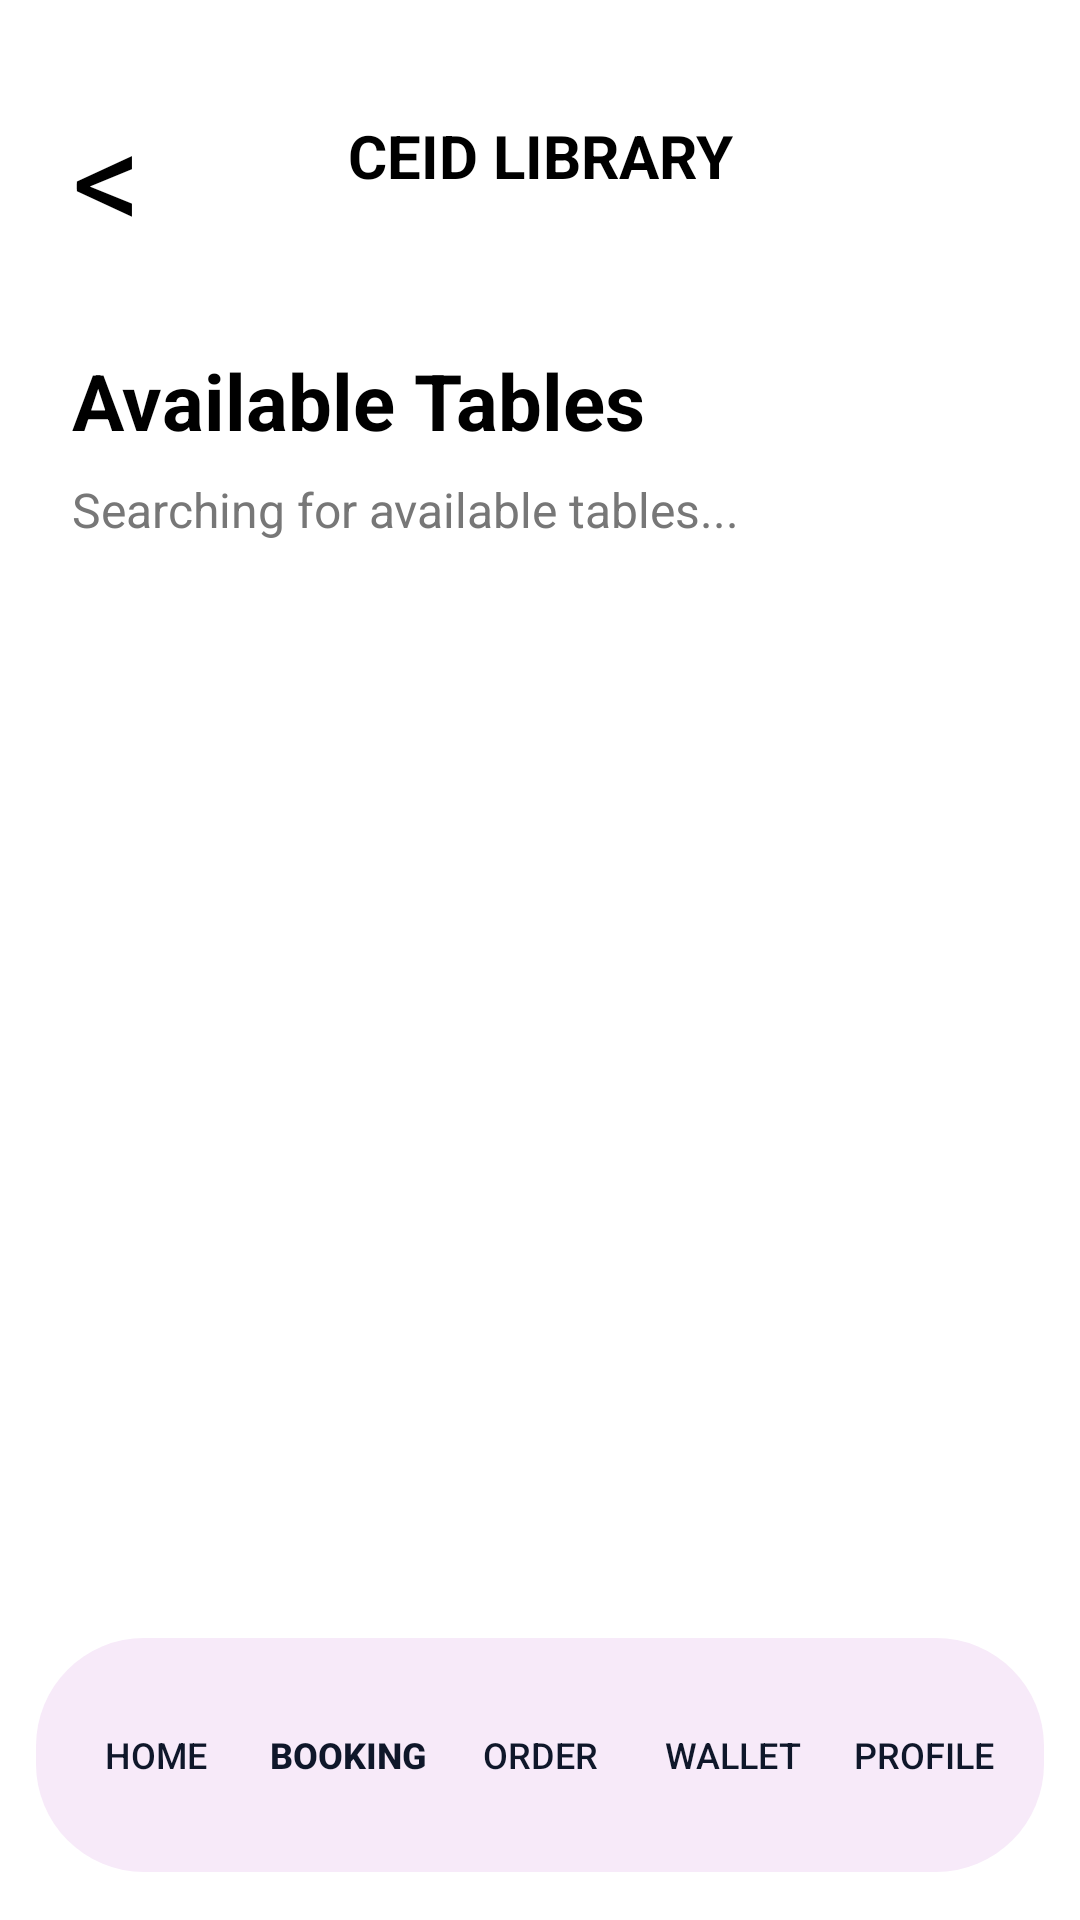

Here is an Android app screen rendered from its layout file. Give the layout XML and the strings, colors and styles it references.
<!-- AndroidManifest.xml: application theme AppTheme -->
<!-- res/layout/activity_screen_tables.xml -->
<?xml version="1.0" encoding="utf-8"?>
<FrameLayout xmlns:android="http://schemas.android.com/apk/res/android"
    android:layout_width="match_parent"
    android:layout_height="match_parent"
    android:background="#FFFFFF">

    <ScrollView
        android:layout_width="match_parent"
        android:layout_height="match_parent"
        android:fillViewport="true"
        android:paddingBottom="104dp">

        <LinearLayout
            android:layout_width="match_parent"
            android:layout_height="wrap_content"
            android:orientation="vertical"
            android:paddingStart="24dp"
            android:paddingTop="28dp"
            android:paddingEnd="24dp"
            android:paddingBottom="124dp">

            <LinearLayout
                android:layout_width="match_parent"
                android:layout_height="48dp"
                android:gravity="center_vertical"
                android:orientation="horizontal">

                <TextView
                    android:id="@+id/backButton"
                    android:layout_width="48dp"
                    android:layout_height="48dp"
                    android:gravity="center_vertical"
                    android:text="&lt;"
                    android:textColor="#000000"
                    android:textSize="46sp" />

                <TextView
                    android:id="@+id/headerTitle"
                    android:layout_width="0dp"
                    android:layout_height="match_parent"
                    android:layout_weight="1"
                    android:gravity="center"
                    android:text="CEID LIBRARY"
                    android:textColor="#000000"
                    android:textSize="20sp"
                    android:textStyle="bold" />

                <Space
                    android:layout_width="48dp"
                    android:layout_height="48dp" />
            </LinearLayout>

            <TextView
                android:layout_width="match_parent"
                android:layout_height="wrap_content"
                android:layout_marginTop="40dp"
                android:text="Available Tables"
                android:textColor="#000000"
                android:textSize="26sp"
                android:textStyle="bold" />

            <TextView
                android:id="@+id/statusText"
                android:layout_width="match_parent"
                android:layout_height="wrap_content"
                android:layout_marginTop="8dp"
                android:text="Searching for available tables..."
                android:textColor="#777777"
                android:textSize="16sp" />

            <LinearLayout
                android:id="@+id/tablesContainer"
                android:layout_width="match_parent"
                android:layout_height="wrap_content"
                android:layout_marginTop="24dp"
                android:orientation="vertical" />
        </LinearLayout>
    </ScrollView>

    <LinearLayout
        android:layout_width="match_parent"
        android:layout_height="78dp"
        android:layout_gravity="bottom"
        android:layout_marginStart="12dp"
        android:layout_marginEnd="12dp"
        android:layout_marginBottom="16dp"
        android:background="@drawable/bottom_nav"
        android:gravity="center"
        android:orientation="horizontal"
        android:paddingStart="8dp"
        android:paddingEnd="8dp">

        <TextView style="@style/BottomNavItem" android:text="HOME" />
        <TextView style="@style/BottomNavItem" android:text="BOOKING" android:textStyle="bold" />
        <TextView style="@style/BottomNavItem" android:text="ORDER" />
        <TextView style="@style/BottomNavItem" android:text="WALLET" />
        <TextView style="@style/BottomNavItem" android:text="PROFILE" />
    </LinearLayout>
</FrameLayout>
<!-- resources referenced by this layout -->
<resources>
  <!-- drawable bottom_nav (drawable) -->
  <?xml version="1.0" encoding="utf-8"?>
  <shape xmlns:android="http://schemas.android.com/apk/res/android">
      <solid android:color="#F7EAF9" />
      <corners android:radius="36dp" />
  </shape>
  <style name="BottomNavItem">
          <item name="android:layout_width">0dp</item>
          <item name="android:layout_height">match_parent</item>
          <item name="android:layout_weight">1</item>
          <item name="android:gravity">center</item>
          <item name="android:textColor">@color/studdict_text</item>
          <item name="android:textSize">12sp</item>
          <item name="android:fontFamily">sans-serif-medium</item>
      </style>
  <style name="AppTheme" parent="Theme.MaterialComponents.Light.NoActionBar">
          <item name="android:fontFamily">sans-serif</item>
          <item name="android:windowLightStatusBar">true</item>
          <item name="android:statusBarColor">@color/studdict_background</item>
          <item name="android:navigationBarColor">@color/studdict_surface</item>
          <item name="colorAccent">@color/studdict_primary</item>
          <item name="colorPrimary">@color/studdict_primary</item>
          <item name="android:windowBackground">@color/studdict_background</item>
      </style>
  <color name="studdict_text">#0F172A</color>
  <color name="studdict_background">#F8FAFC</color>
  <color name="studdict_surface">#FFFFFF</color>
  <color name="studdict_primary">#A855F7</color>
</resources>
